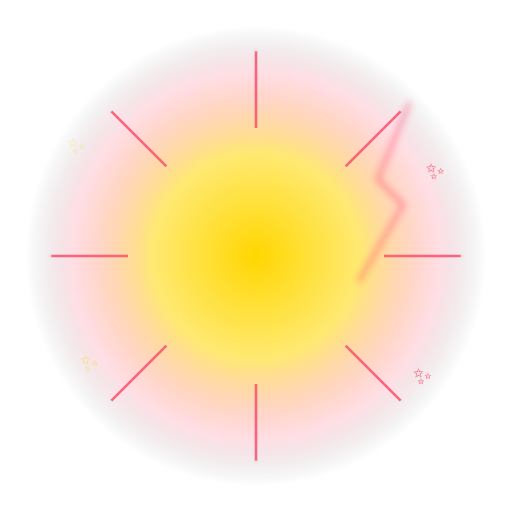
t = 0.00 s
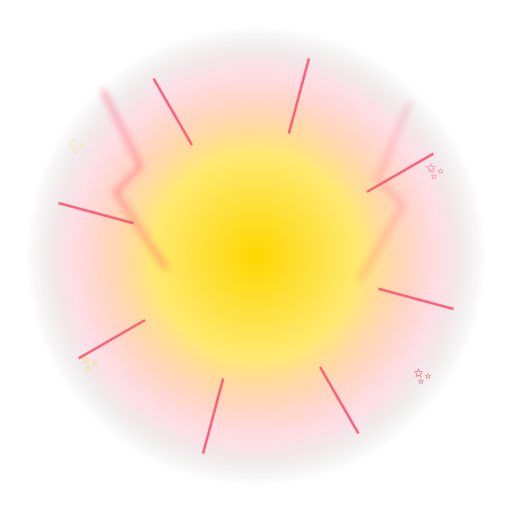
t = 1.50 s
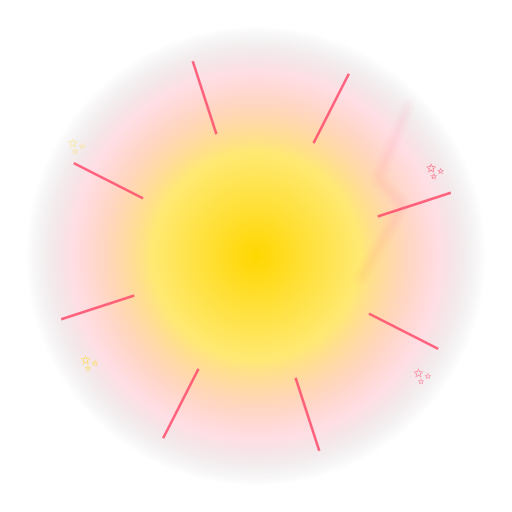
t = 1.80 s
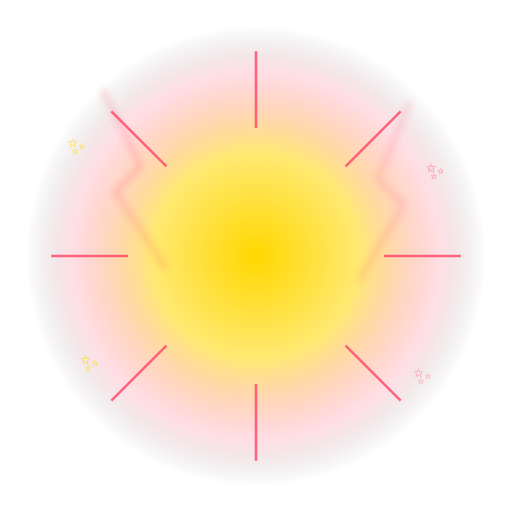
t = 2.25 s
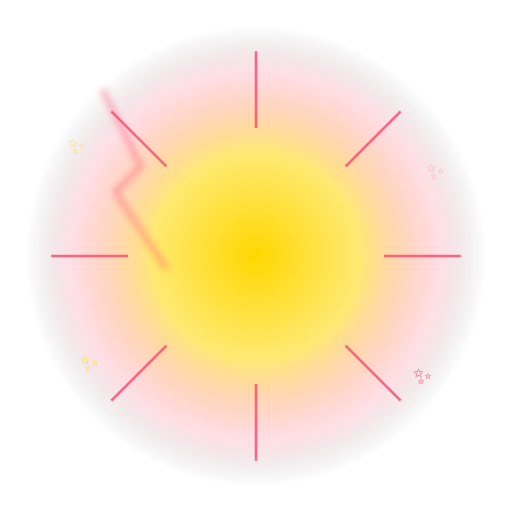
t = 4.50 s
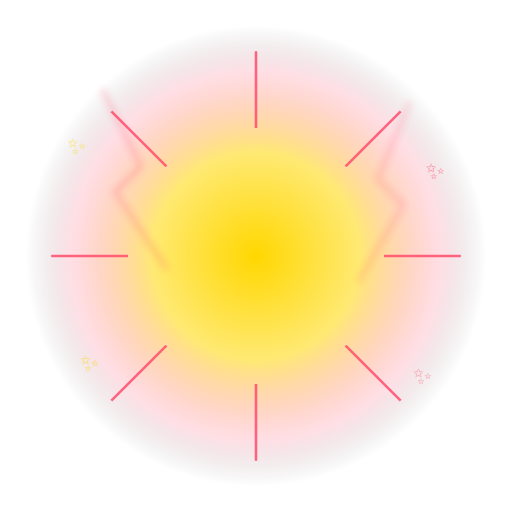
t = 6.75 s

The animated SVG that drew these frames (rendered in a browser with its animation timeline set to each time). Animation: 9 SMIL elements (animate=7,animateTransform=2); one cycle of 9.00 s, repeats indefinitely.

<svg xmlns="http://www.w3.org/2000/svg" viewBox="0 0 400 400" width="400" height="400">
  <defs>
    <radialGradient id="g1" cx="50%" cy="50%" r="50%">
      <stop offset="0%" stop-color="#ffd700" stop-opacity="1"/>
      <stop offset="45%" stop-color="#ffd700" stop-opacity="0.55"/>
      <stop offset="80%" stop-color="#ff4d6d" stop-opacity="0.18"/>
      <stop offset="100%" stop-color="#000" stop-opacity="0"/>
    </radialGradient>
    <radialGradient id="g2" cx="50%" cy="50%" r="50%">
      <stop offset="60%" stop-color="#ff4d6d" stop-opacity="0"/>
      <stop offset="85%" stop-color="#ff4d6d" stop-opacity="0.9"/>
      <stop offset="100%" stop-color="#ff4d6d" stop-opacity="0"/>
    </radialGradient>
    <filter id="b1"><feGaussianBlur stdDeviation="3"/></filter>
  </defs>
  
  <circle cx="200" cy="200" r="180" fill="url(#g1)"/>
  <g transform="translate(200 200)" stroke="#ff4d6d" stroke-width="2" opacity="0.85">
    <animateTransform attributeName="transform" type="rotate" from="0 0 0" to="360 0 0" dur="9s" repeatCount="indefinite" additive="sum"/>
    <line x1="0" y1="-160" x2="0" y2="-100"/>
    <line x1="113" y1="-113" x2="70" y2="-70"/>
    <line x1="160" y1="0" x2="100" y2="0"/>
    <line x1="113" y1="113" x2="70" y2="70"/>
    <line x1="0" y1="160" x2="0" y2="100"/>
    <line x1="-113" y1="113" x2="-70" y2="70"/>
    <line x1="-160" y1="0" x2="-100" y2="0"/>
    <line x1="-113" y1="-113" x2="-70" y2="-70"/>
  </g>
  
  <g stroke="#ff4d6d" stroke-width="2" fill="none" opacity="0.9" filter="url(#b1)">
    <polyline points="80,70 110,130 90,150 130,210">
      <animate attributeName="opacity" values="0;1;0" dur="0.6s" repeatCount="indefinite"/>
    </polyline>
    <polyline points="320,80 295,140 315,160 280,220">
      <animate attributeName="opacity" values="0;1;0" dur="0.7s" begin="0.3s" repeatCount="indefinite"/>
    </polyline>
  </g>
  
  <g font-size="18" text-anchor="middle">
    <text x="60" y="120" fill="#ffd700">✨<animate attributeName="opacity" values="0.3;1;0.3" dur="1.6s" repeatCount="indefinite"/></text>
    <text x="340" y="140" fill="#ff4d6d">✨<animate attributeName="opacity" values="1;0.3;1" dur="1.8s" repeatCount="indefinite"/></text>
    <text x="70" y="290" fill="#ffd700">✨<animate attributeName="opacity" values="0.5;1;0.5" dur="1.4s" repeatCount="indefinite"/></text>
    <text x="330" y="300" fill="#ff4d6d">✨<animate attributeName="opacity" values="1;0.5;1" dur="1.5s" repeatCount="indefinite"/></text>
  </g>
  
  <text x="200" y="245" font-size="200" text-anchor="middle" dominant-baseline="middle">🐉
    <animateTransform attributeName="transform" type="scale" values="1;1.08;1" dur="1.6s" repeatCount="indefinite" additive="sum"/>
    <animate attributeName="y" values="245;235;245" dur="1.6s" repeatCount="indefinite"/>
  </text>
</svg>
